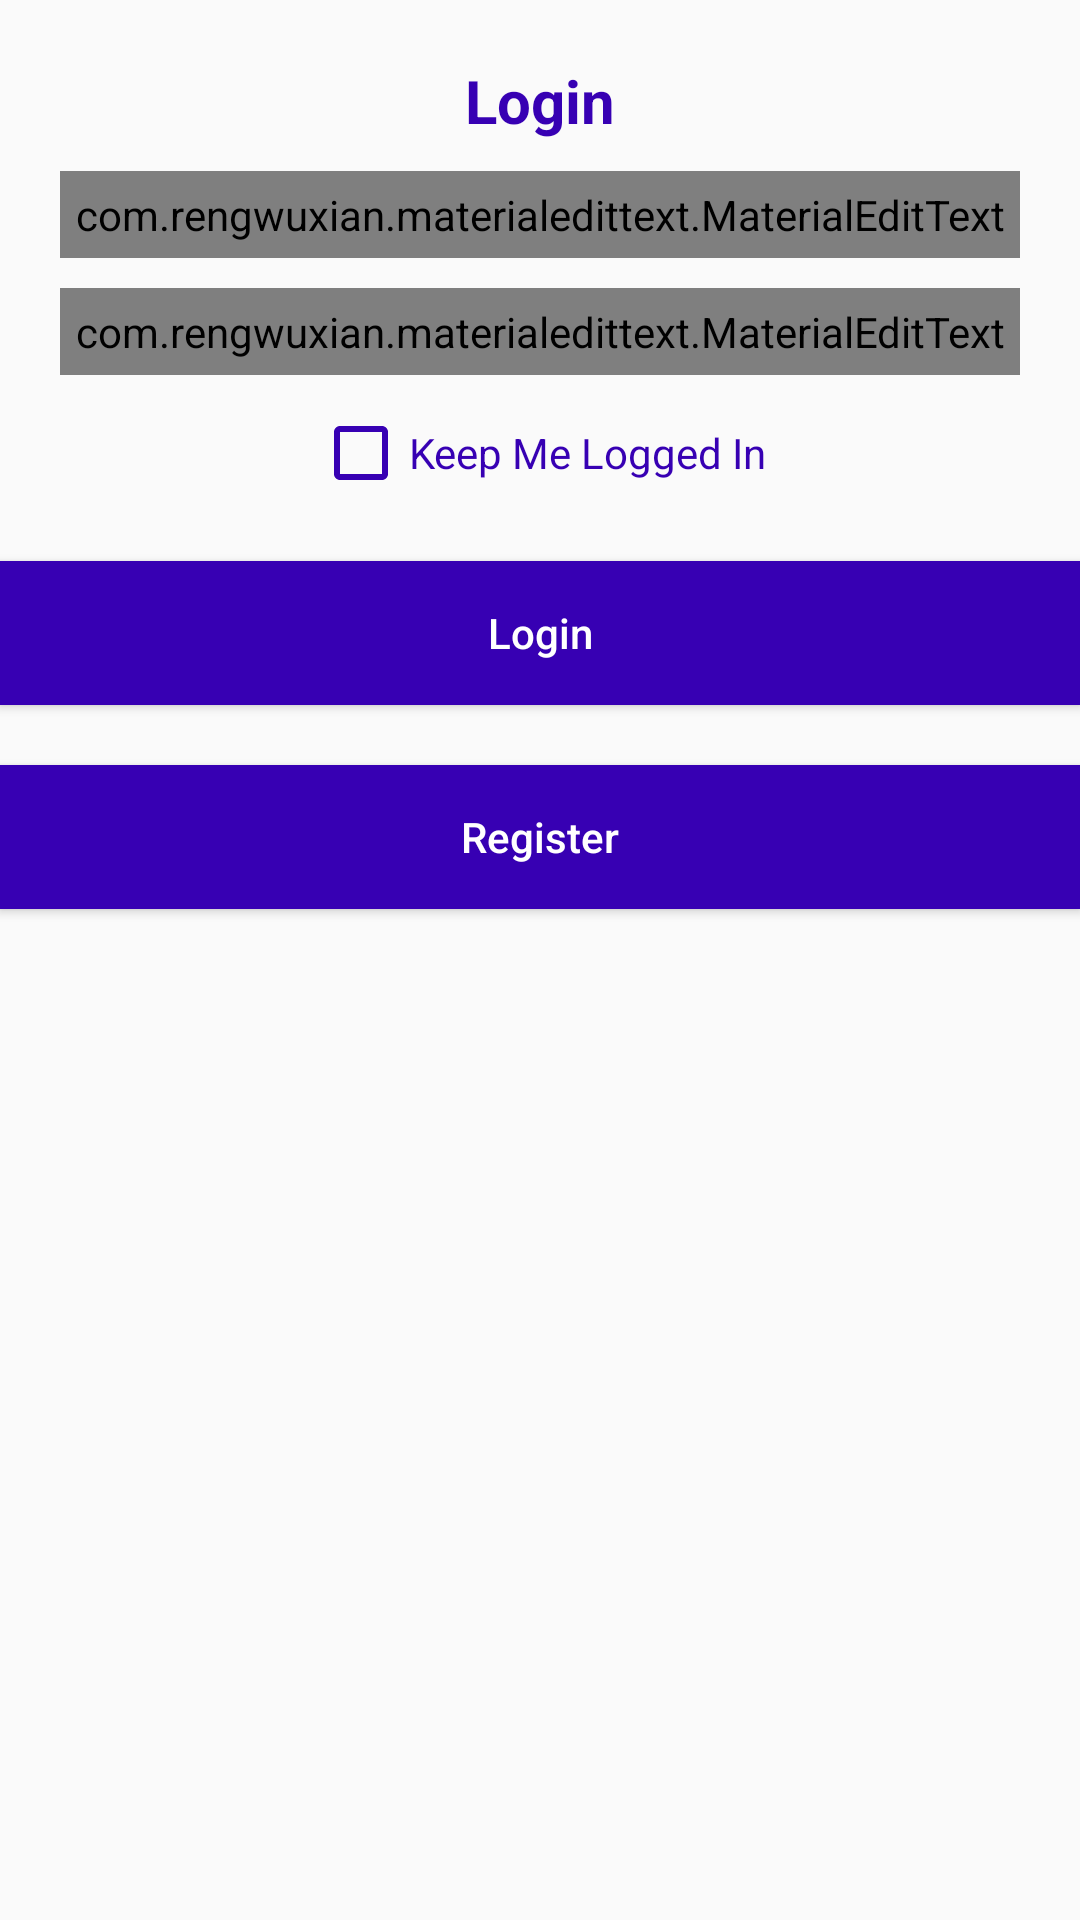

Layout XML and referenced resources for this Android screen:
<!-- AndroidManifest.xml: application theme AppTheme -->
<!-- res/layout/activity_main.xml -->
<?xml version="1.0" encoding="utf-8"?>
<LinearLayout xmlns:android="http://schemas.android.com/apk/res/android"
    xmlns:app="http://schemas.android.com/apk/res-auto"
    xmlns:tools="http://schemas.android.com/tools"
    android:layout_width="match_parent"
    android:orientation="vertical"
    android:layout_height="match_parent"
    tools:context=".MainActivity">


    <TextView
        android:layout_width="match_parent"
        android:layout_height="wrap_content"
        android:text="Login"
        android:gravity="center"
        android:textSize="20dp"
        android:textStyle="bold"
        android:textColor="@color/colorPrimaryDark"
        android:layout_marginTop="20dp"
        />

    <com.rengwuxian.materialedittext.MaterialEditText
        android:layout_width="match_parent"
        android:layout_height="wrap_content"
        android:hint="Email"
        app:met_floatingLabel="normal"
        android:layout_marginTop="10dp"
        android:layout_marginRight="20dp"
        android:layout_marginLeft="20dp"
        android:id="@+id/email"
        android:padding="5dp"
        android:textColor="@color/colorPrimaryDark"/>
    <com.rengwuxian.materialedittext.MaterialEditText
        android:layout_width="match_parent"
        android:layout_height="wrap_content"
        android:hint="Password"
        android:inputType="textPassword"
        app:met_floatingLabel="normal"
        android:layout_marginTop="10dp"
        android:layout_marginRight="20dp"
        android:layout_marginLeft="20dp"
        android:id="@+id/password"
        android:padding="5dp"
        android:textColor="@color/colorPrimaryDark"/>

    <CheckBox
        android:layout_width="wrap_content"
        android:layout_height="wrap_content"
        android:text="Keep Me Logged In"
        android:id="@+id/checkbox"
        android:textColor="@color/colorPrimaryDark"
        android:buttonTint="@color/colorPrimaryDark"
        android:layout_gravity="center"
        android:layout_marginTop="10dp"/>
    
    <Button
        android:layout_width="match_parent"
        android:layout_height="wrap_content"
        android:text="Login"
        android:textAllCaps="false"
        android:id="@+id/login"
        android:background="@color/colorPrimaryDark"
        android:textColor="@android:color/white"
        android:layout_marginTop="20dp"/>
    <Button
        android:layout_width="match_parent"
        android:layout_height="wrap_content"
        android:text="Register"
        android:textAllCaps="false"
        android:id="@+id/register"
        android:background="@color/colorPrimaryDark"
        android:textColor="@android:color/white"
        android:layout_marginTop="20dp"/>

</LinearLayout>
<!-- resources referenced by this layout -->
<resources>
  <style name="AppTheme" parent="Theme.AppCompat.Light.NoActionBar">
          
          <item name="colorPrimary">@color/colorPrimary</item>
          <item name="colorPrimaryDark">@color/colorPrimaryDark</item>
          <item name="colorAccent">@color/colorAccent</item>
      </style>
  <!-- not gathered from this repository: default colours our renderer supplied (Android Studio template values) -->
  <color name="colorPrimary">#FF6200EE</color>
  <color name="colorPrimaryDark">#FF3700B3</color>
  <color name="colorAccent">#FF03DAC5</color>
</resources>
